Photos from the image-classification dataset "data" in the GitHub repository nemoqh77/VIDA-LV_dwarf_galaxy_detection. Its 2 classes are: dwarf galaxy, noise.

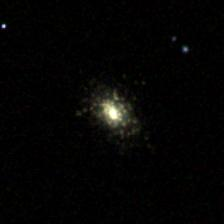
Label: dwarf galaxy

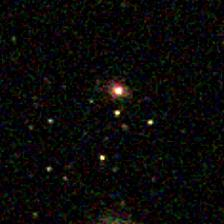
Label: dwarf galaxy

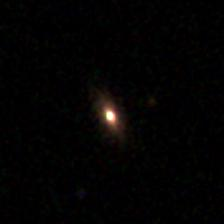
Label: noise

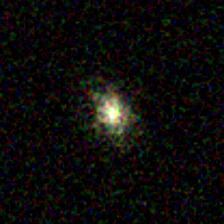
Label: dwarf galaxy

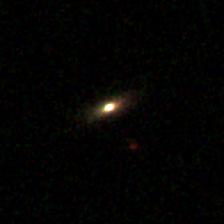
Label: noise

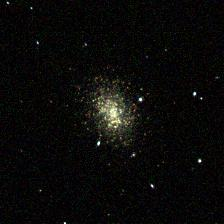
Label: dwarf galaxy
